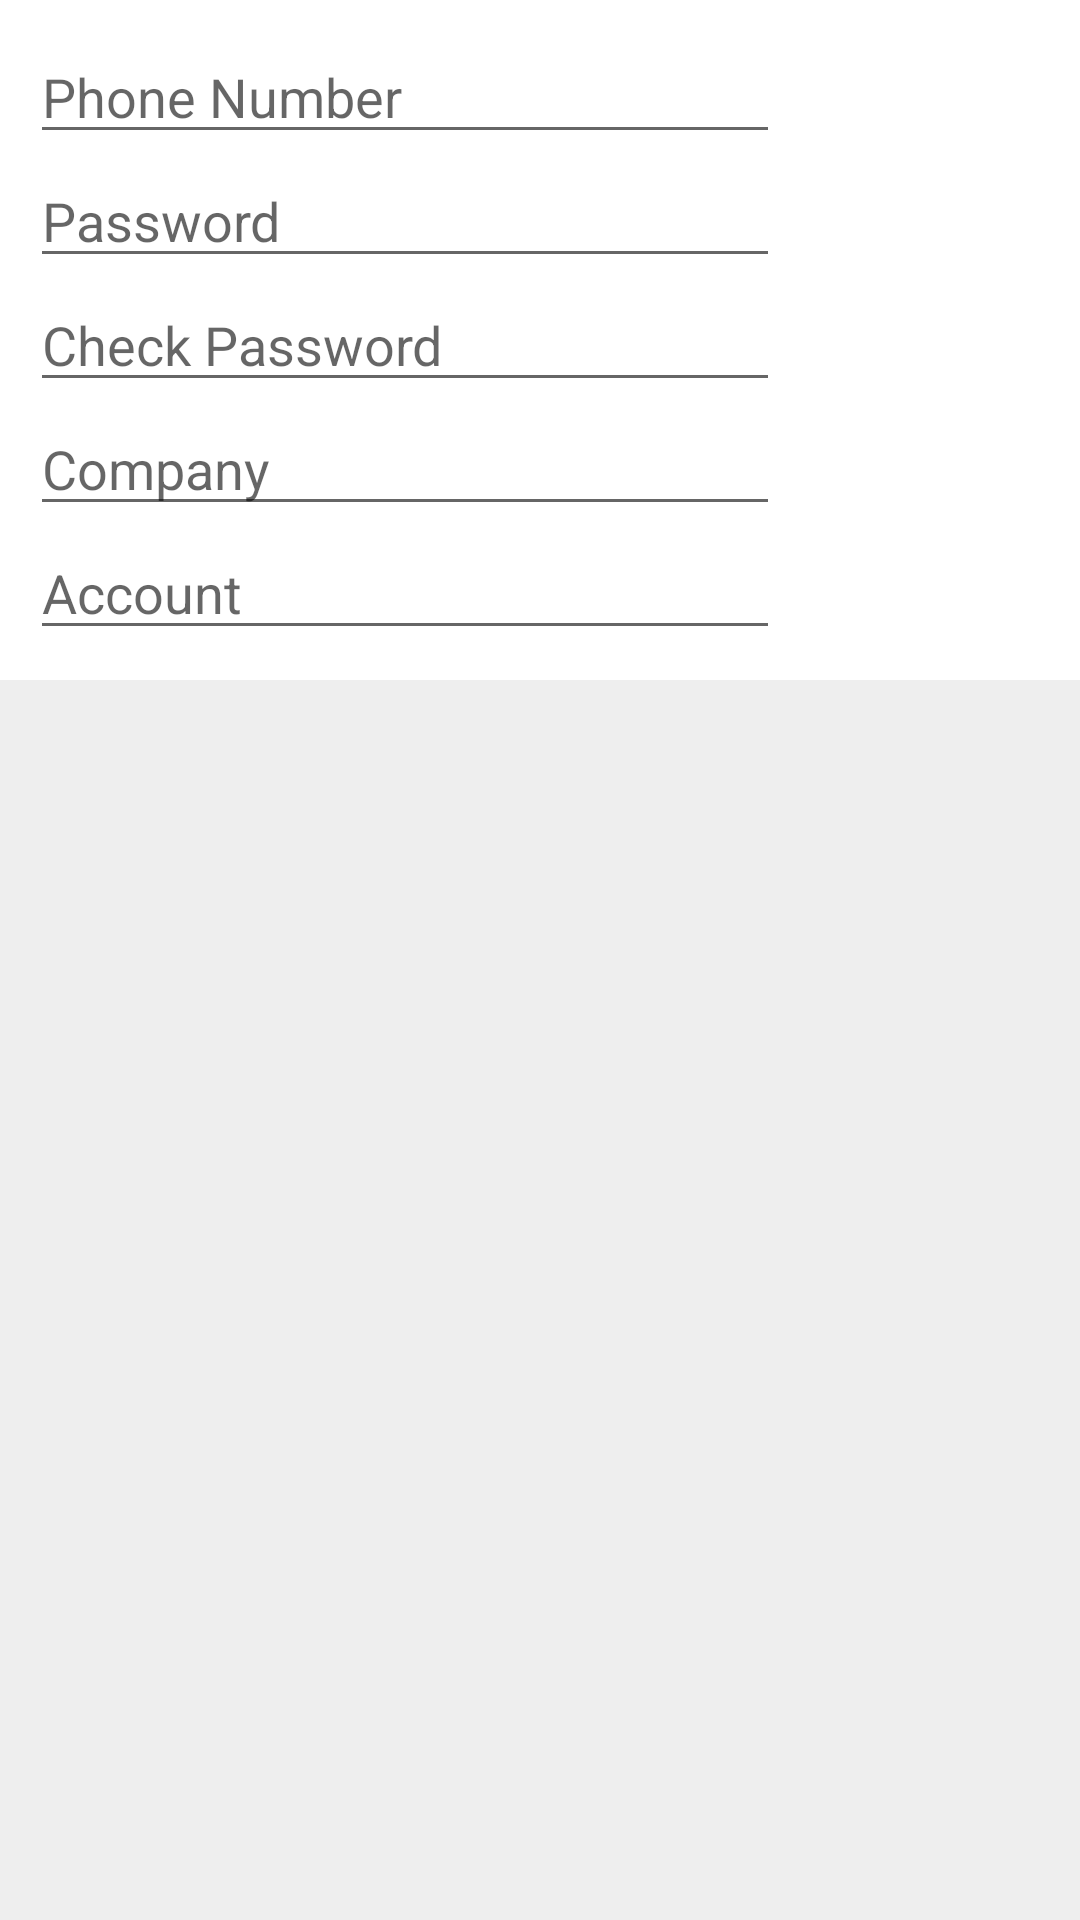

Reconstruct the res/layout file that produces this screen, plus the resources it refers to.
<!-- AndroidManifest.xml: application theme AppTheme -->
<!-- res/layout/popup_activity1.xml -->
<?xml version="1.0" encoding="utf-8"?>
<LinearLayout xmlns:android="http://schemas.android.com/apk/res/android"
    xmlns:app="http://schemas.android.com/apk/res-auto"
    android:background="#eeeeee"
    android:orientation="vertical"
    android:layout_width="300dp"
    android:layout_height="wrap_content">
    <LinearLayout
        android:padding="10dp"
        android:orientation="vertical"
        android:layout_width="match_parent"
        android:layout_height="wrap_content"
        android:background="#ffffff">

        <EditText
            android:id="@+id/register_phonenum1"
            android:layout_width="250dp"
            android:layout_height="wrap_content"
            android:hint="Phone Number"
            android:inputType="phone"
            app:layout_constraintEnd_toEndOf="parent"
            app:layout_constraintStart_toStartOf="parent"
            />
        <EditText
            android:id="@+id/register_password1"
            android:layout_width="250dp"
            android:layout_height="wrap_content"
            android:hint="Password"
            android:inputType="textPassword"
            app:layout_constraintEnd_toEndOf="parent"
            app:layout_constraintStart_toStartOf="parent"
            />
        <EditText
            android:id="@+id/register_password_check1"
            android:layout_width="250dp"
            android:layout_height="wrap_content"
            android:hint="Check Password"
            android:inputType="textPassword"
            app:layout_constraintEnd_toEndOf="parent"
            app:layout_constraintStart_toStartOf="parent"
            />
        <EditText
            android:id="@+id/register_account_company1"
            android:layout_width="250dp"
            android:layout_height="wrap_content"
            android:hint="Company"
            app:layout_constraintEnd_toEndOf="parent"
            app:layout_constraintStart_toStartOf="parent"
            />
        <EditText
            android:layout_width="250dp"
            android:layout_height="wrap_content"
            android:hint="Account"
            android:id="@+id/register_account1"
            app:layout_constraintEnd_toEndOf="parent"
            app:layout_constraintStart_toStartOf="parent"
            />


    </LinearLayout>

</LinearLayout>
<!-- resources referenced by this layout -->
<resources>
  <style name="AppTheme" parent="Theme.AppCompat.Light.DarkActionBar">
          
          <item name="colorPrimary">@color/colorPrimary</item>
          <item name="colorPrimaryDark">@color/colorPrimaryDark</item>
          <item name="colorAccent">@color/colorAccent</item>
          
          <item name="windowActionBar">false</item>
          <item name="windowNoTitle">true</item>
          <item name="android:windowFullscreen">true</item>
      </style>
  <color name="colorPrimary">#008577</color>
  <color name="colorPrimaryDark">#00574B</color>
  <color name="colorAccent">#ff601b</color>
</resources>
